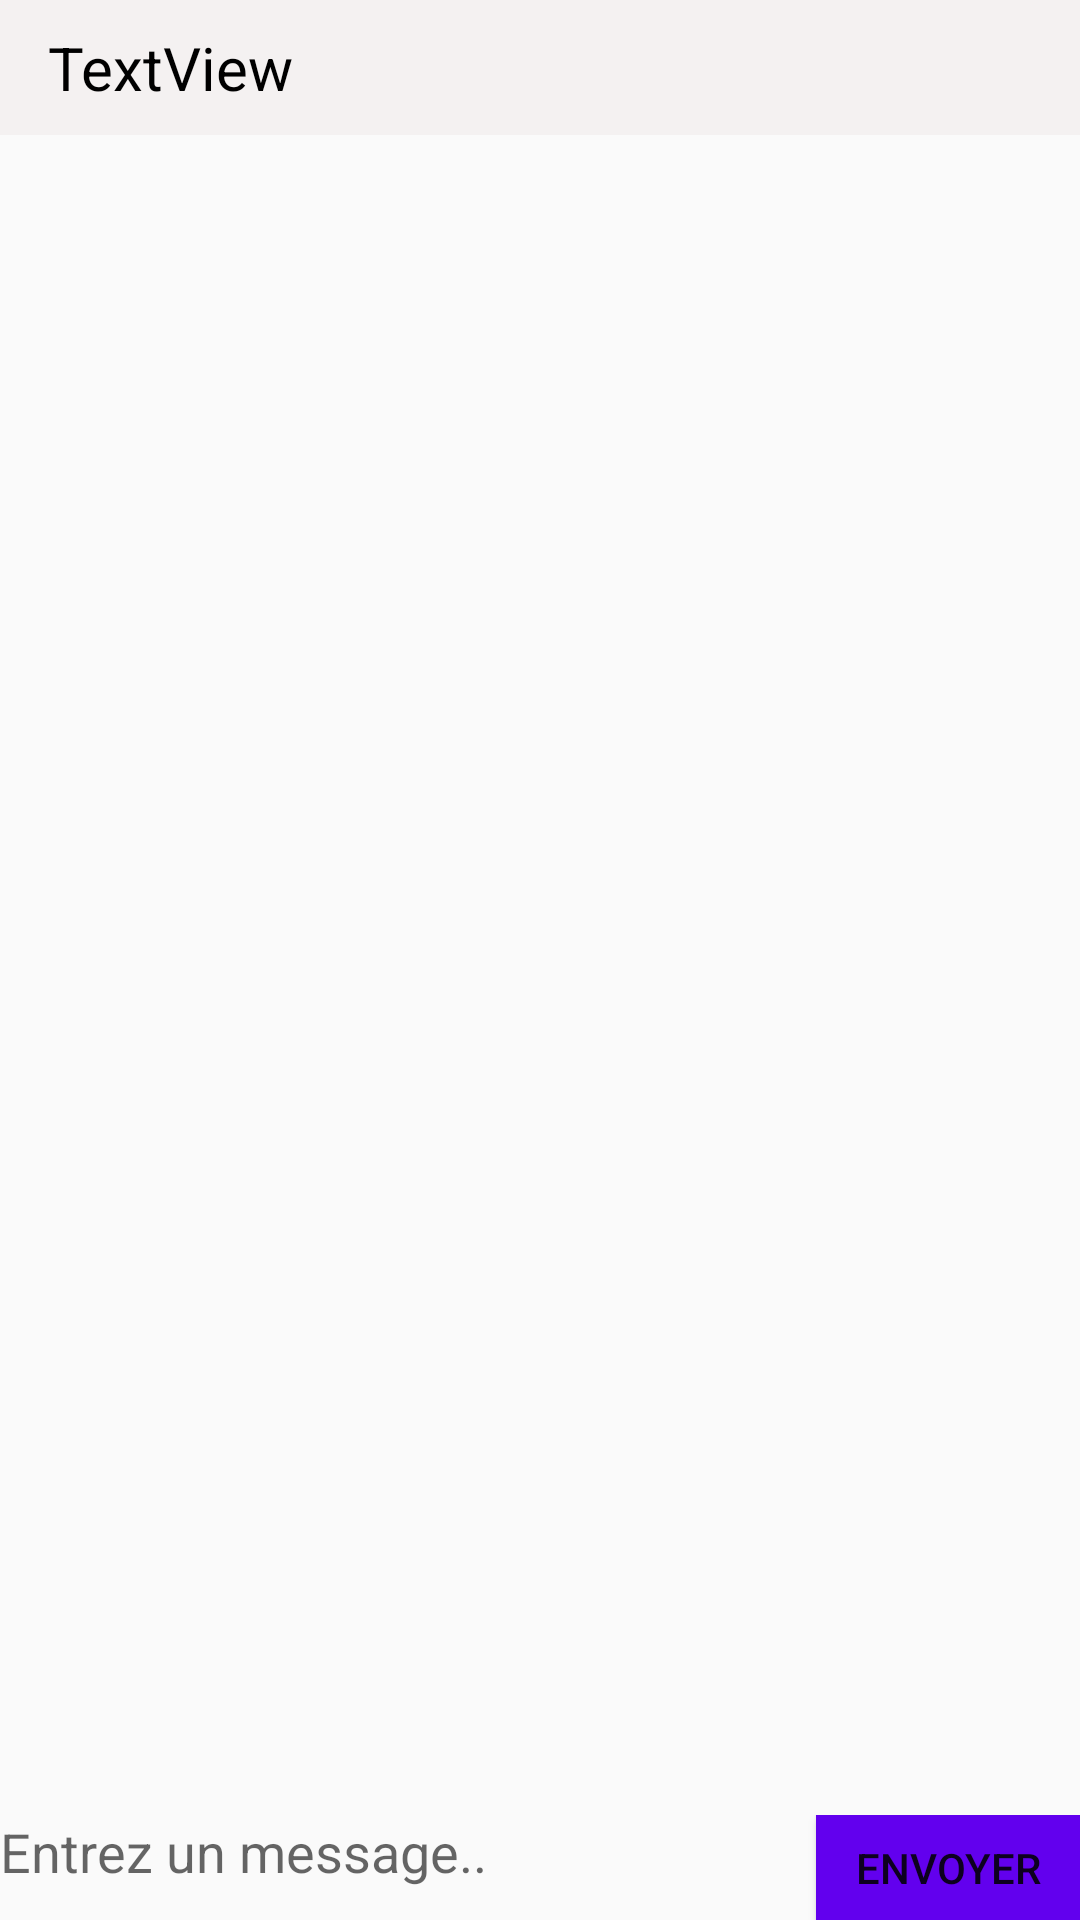

Produce the Android XML layout that renders to this screen, including the resource entries it uses.
<!-- AndroidManifest.xml: application theme Theme.DonPoly -->
<!-- res/layout/activity_message.xml -->
<?xml version="1.0" encoding="utf-8"?>
<RelativeLayout xmlns:android="http://schemas.android.com/apk/res/android"
    xmlns:app="http://schemas.android.com/apk/res-auto"
    xmlns:tools="http://schemas.android.com/tools"
    android:layout_width="match_parent"
    android:layout_height="match_parent"
    android:theme="@style/Theme.AppCompat.Light.NoActionBar"
    tools:context=".ui.messages.MessageActivity">

    <androidx.appcompat.widget.Toolbar
        android:id="@+id/toolbar"
        android:layout_width="match_parent"
        android:layout_height="45dp"
        android:layout_alignParentStart="true"
        android:layout_alignParentLeft="true"
        android:layout_alignParentTop="true"
        android:background="#F4F1F1"
        android:minHeight="?attr/actionBarSize"
        android:theme="?attr/actionBarTheme">

        <TextView
            android:id="@+id/username"
            android:layout_width="wrap_content"
            android:layout_height="wrap_content"
            android:text="TextView"
            android:textColor="@color/black"
            android:textSize="20sp"/>
    </androidx.appcompat.widget.Toolbar>



    <androidx.recyclerview.widget.RecyclerView
        android:id="@+id/recycler_view"
        android:layout_width="match_parent"
        android:layout_height="wrap_content"
        android:layout_below="@+id/toolbar"
        android:layout_above="@id/bottom"
        android:layout_marginTop="0dp"
        android:layout_marginBottom="3dp"
        android:orientation="vertical">

    </androidx.recyclerview.widget.RecyclerView>

    <RelativeLayout
        android:id="@+id/bottom"
        android:layout_width="match_parent"
        android:layout_height="wrap_content"
        android:layout_alignParentBottom="true"
        >


        <EditText
            android:id="@+id/text_send"
            android:layout_width="443dp"
            android:layout_height="wrap_content"
            android:background="@android:color/transparent"
            android:hint="Entrez un message.." />

        
        <Button
            android:id="@+id/btn_send"
            android:layout_width="wrap_content"
            android:layout_height="35dp"
            android:layout_alignParentEnd="true"
            android:layout_alignParentRight="true"
            android:layout_marginEnd="0dp"
            android:layout_marginRight="0dp"
            android:text="@string/button_title_send"
            android:background="@color/purple_500"/>


    </RelativeLayout>




</RelativeLayout>
<!-- resources referenced by this layout -->
<resources>
  <color name="black">#FF000000</color>
  <color name="purple_500">#FF6200EE</color>
  <string name="button_title_send">Envoyer</string>
  <style name="Theme.DonPoly" parent="Theme.AppCompat.Light.DarkActionBar">
          
          <item name="colorPrimary">@color/purple_500</item>
          <item name="colorPrimaryVariant">@color/purple_700</item>
          <item name="colorOnPrimary">@color/white</item>
          
          <item name="colorSecondary">@color/teal_200</item>
          <item name="colorSecondaryVariant">@color/teal_700</item>
          <item name="colorOnSecondary">@color/black</item>
          
          <item name="android:statusBarColor" tools:targetApi="l">?attr/colorPrimaryVariant</item>
          
      </style>
  <color name="purple_700">#FF3700B3</color>
  <color name="white">#FFFFFFFF</color>
  <color name="teal_200">#FF03DAC5</color>
  <color name="teal_700">#FF018786</color>
</resources>
